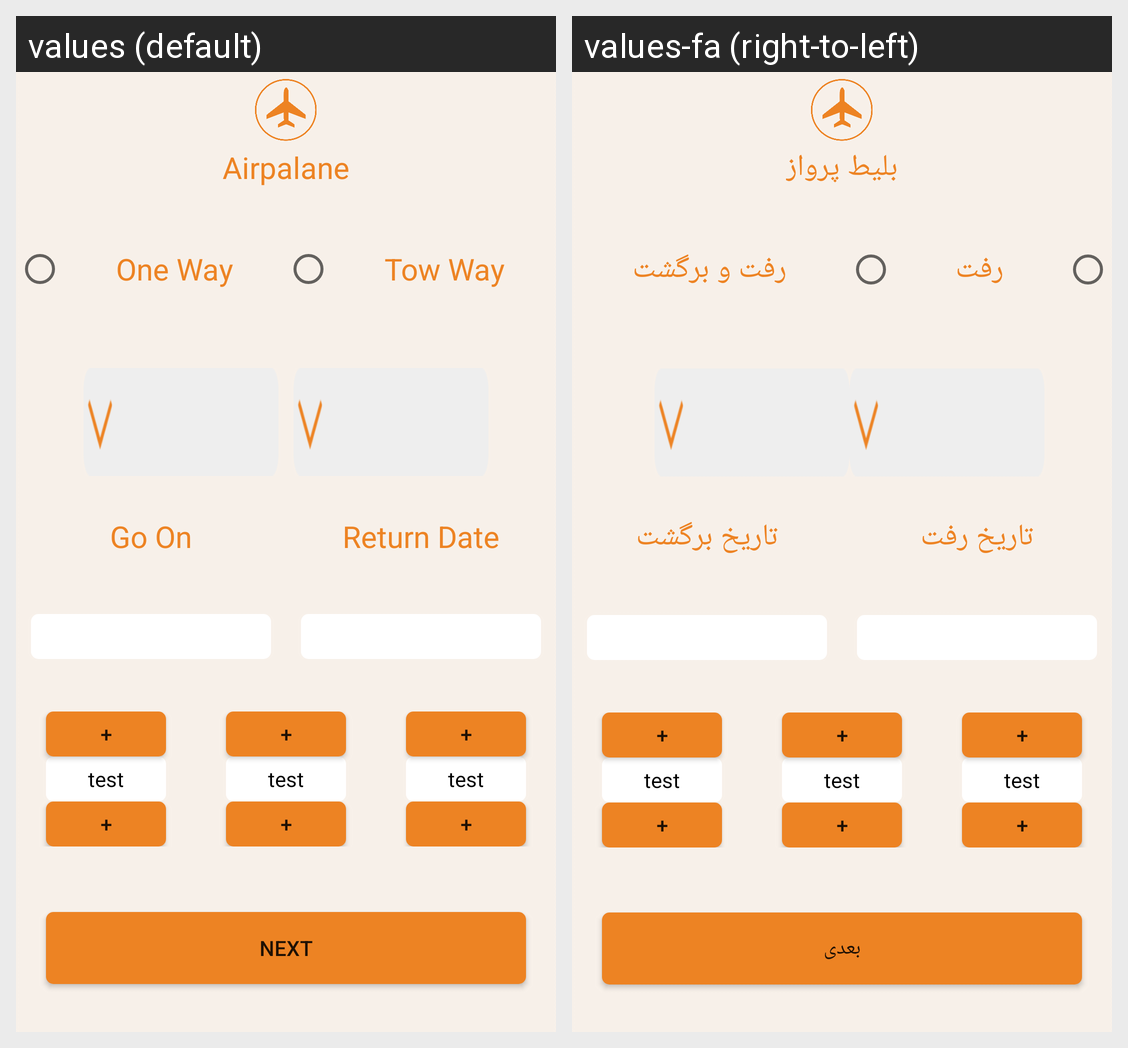

Translations of the strings shown on this Android screen, per locale in the grid:
Android screen res/layout/airplaine_test.xml rendered under 2 locales, left to right: values (default), values-fa (right-to-left). Device: Nexus 5 (rendered at 1080×1920; each locale shown at half size, 540×960, under a caption strip naming it); theme AppTheme.
Strings drawn on this screen, with the default value and each locale's value (text and hints the layout hard-codes, and strings that could not be matched under every locale, appear in the picture but are not listed):

Menu_Airpalane
  values: Airpalane
  values-fa: بلیط پرواز

oneway
  values: One Way
  values-fa: رفت

twoway
  values: Tow Way
  values-fa: رفت و برگشت

goon
  values: Go On
  values-fa: تاریخ رفت

returndate
  values: Return Date
  values-fa: تاریخ برگشت

counter_plus
  values: +
  values-fa: +

next
  values: Next
  values-fa: بعدی
